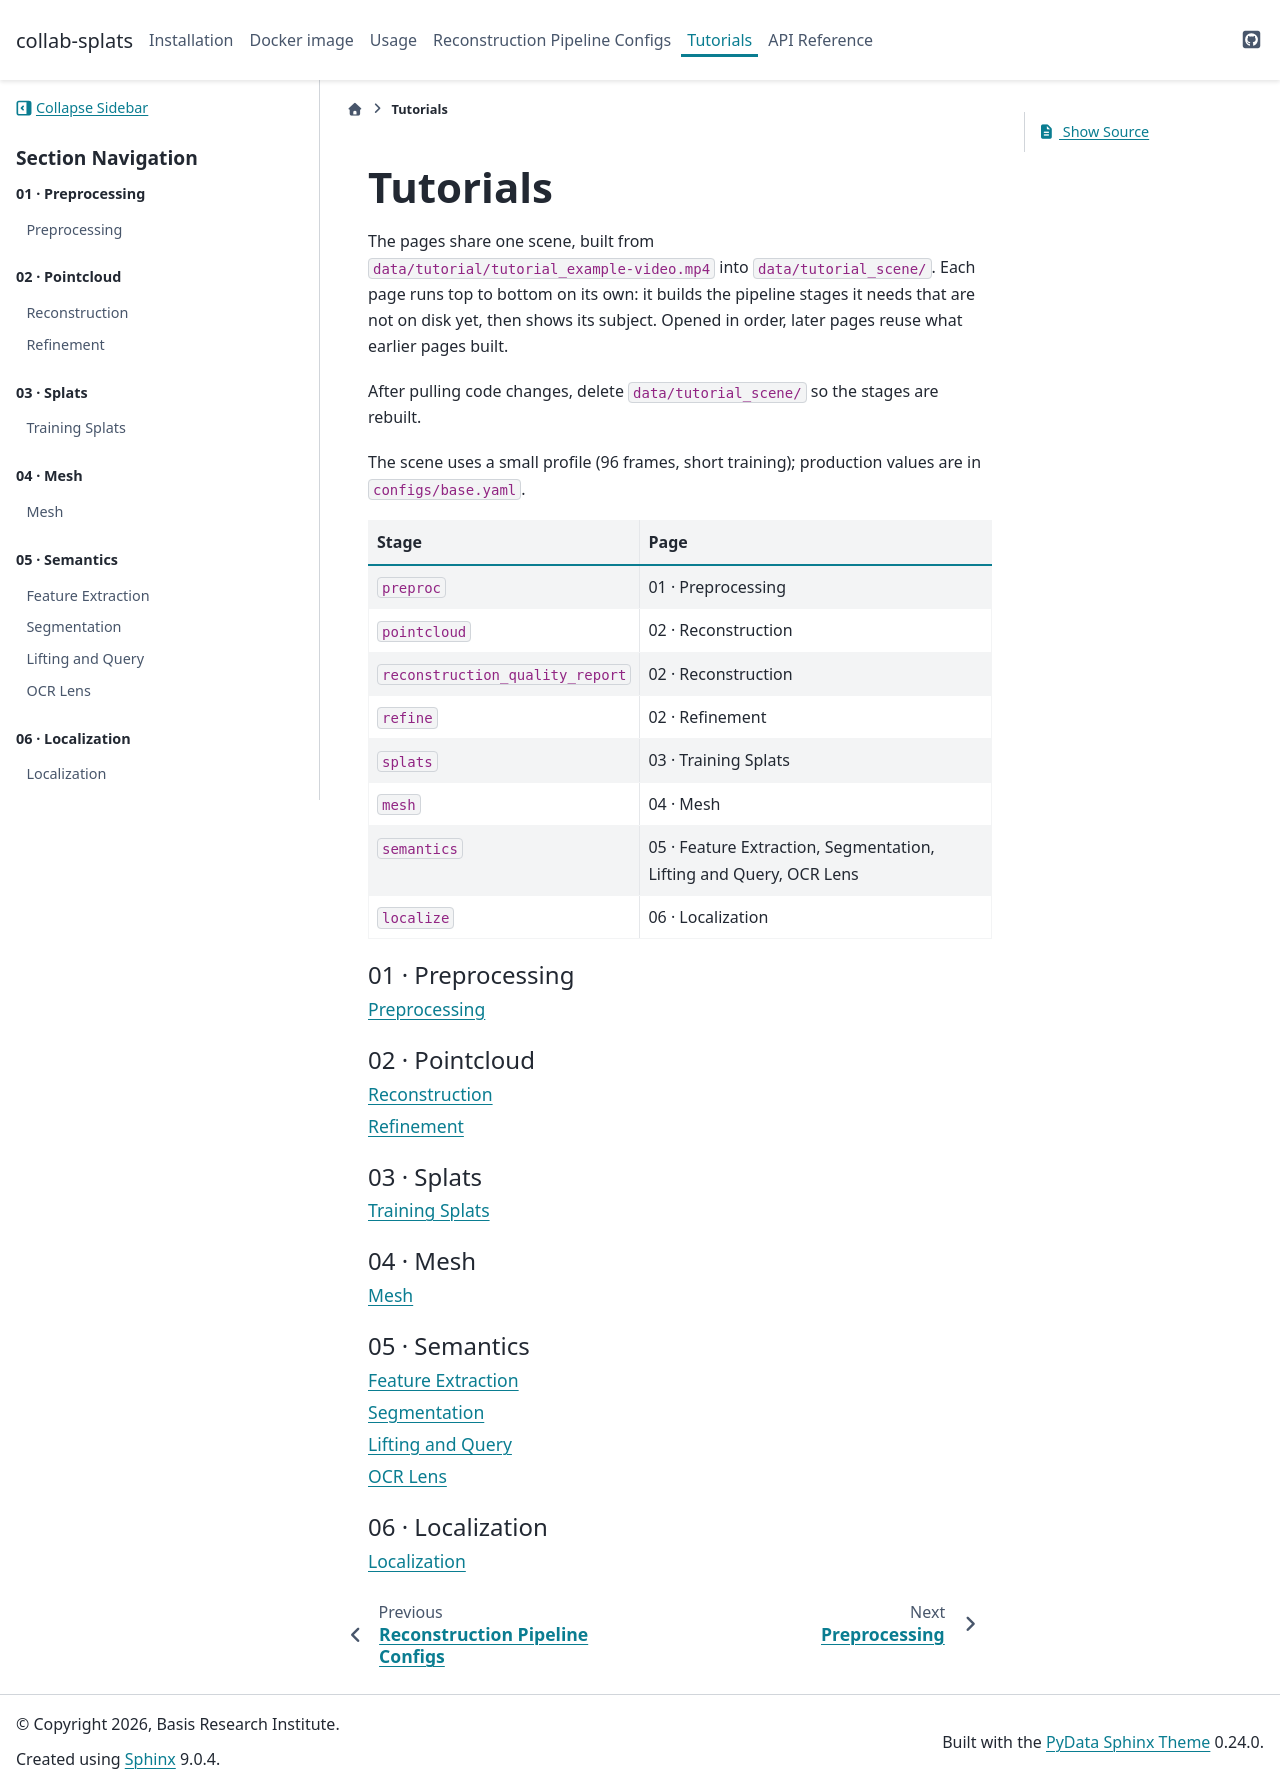

repository: BasisResearch/collab-splats · page: tutorials/index.html · generator: sphinx

Tutorials
=========

The pages share one scene, built from ``data/tutorial/tutorial_example-video.mp4`` into
``data/tutorial_scene/``. Each page runs top to bottom on its own: it builds the pipeline stages
it needs that are not on disk yet, then shows its subject. Opened in order, later pages reuse what
earlier pages built.

After pulling code changes, delete ``data/tutorial_scene/`` so the stages are rebuilt.

The scene uses a small profile (96 frames, short training); production values are in
``configs/base.yaml``.

=================================== ======================================================================
Stage                               Page
=================================== ======================================================================
``preproc``                         01 · Preprocessing
``pointcloud``                      02 · Reconstruction
``reconstruction_quality_report``   02 · Reconstruction
``refine``                          02 · Refinement
``splats``                          03 · Training Splats
``mesh``                            04 · Mesh
``semantics``                       05 · Feature Extraction, Segmentation, Lifting and Query, OCR Lens
``localize``                        06 · Localization
=================================== ======================================================================

.. toctree::
   :maxdepth: 1
   :caption: 01 · Preprocessing

   01_preprocessing/preprocessing

.. toctree::
   :maxdepth: 1
   :caption: 02 · Pointcloud

   02_pointcloud/reconstruction
   02_pointcloud/refinement

.. toctree::
   :maxdepth: 1
   :caption: 03 · Splats

   03_splats/train_splats

.. toctree::
   :maxdepth: 1
   :caption: 04 · Mesh

   04_mesh/mesh

.. toctree::
   :maxdepth: 1
   :caption: 05 · Semantics

   05_semantics/feature_extraction
   05_semantics/segmentation
   05_semantics/lifting_and_query
   05_semantics/ocr_lens

.. toctree::
   :maxdepth: 1
   :caption: 06 · Localization

   06_localization/localization
